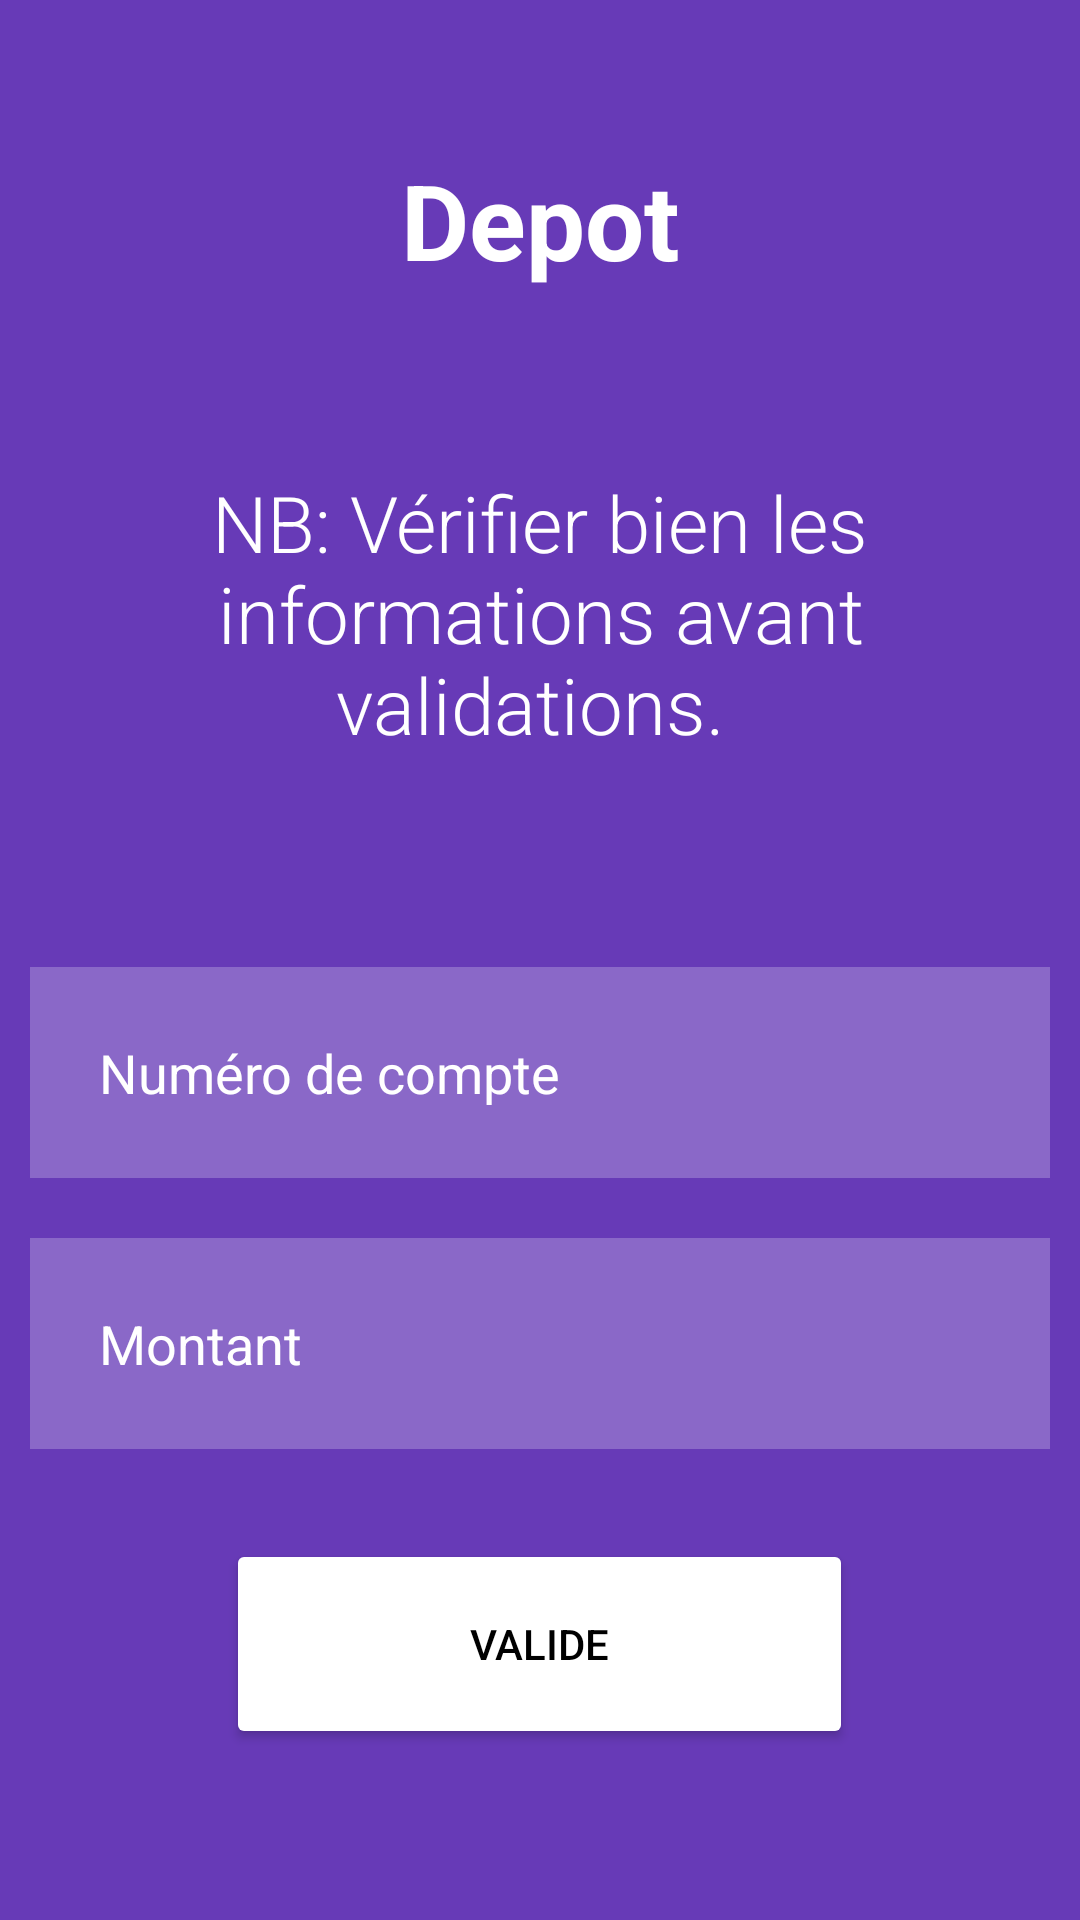

Android layout source for this screen:
<!-- AndroidManifest.xml: application theme Theme.Banque2021 -->
<!-- res/layout/activity_depot.xml -->
<?xml version="1.0" encoding="utf-8"?>
<RelativeLayout xmlns:android="http://schemas.android.com/apk/res/android"
    android:layout_width="match_parent"
    android:layout_height="match_parent"
    xmlns:tools="http://schemas.android.com/tools"
    android:background="#9C27B0"
    android:backgroundTint="#673AB7"
    tools:context=".Depot">

    <TextView
        android:layout_width="match_parent"
        android:layout_height="wrap_content"
        android:id="@+id/numerocompte"
        android:text="Depot"
        android:textColor="#FFF"
        android:textSize="35dp"
        android:textStyle="bold"
        android:layout_margin="50dp"
        android:gravity="center"
        />

    <TextView
        android:id="@+id/nbtext"
        android:layout_width="match_parent"
        android:layout_height="wrap_content"
        android:layout_below="@id/numerocompte"
        android:layout_marginBottom="50dp"
        android:fontFamily="sans-serif-light"
        android:gravity="center_horizontal"
        android:padding="10dp"
        android:text="NB: Vérifier bien les informations avant validations. "
        android:textColor="#ffffff"
        android:textColorHint="#ffffff"
        android:textSize="26sp" />

    <EditText
        android:id="@+id/numeroC"
        android:layout_width="match_parent"
        android:layout_height="wrap_content"
        android:layout_below="@+id/nbtext"
        android:layout_marginStart="10dp"
        android:layout_marginTop="10dp"
        android:layout_marginEnd="10dp"
        android:layout_marginBottom="10dp"
        android:background="#3Bffffff"
        android:hint="Numéro de compte"
        android:inputType="number"
        android:padding="23dp"
        android:textColor="#ffffff"
        android:textColorHint="#ffffff" />

    <EditText
        android:id="@+id/montant"
        android:layout_width="match_parent"
        android:layout_height="wrap_content"
        android:layout_below="@+id/numeroC"
        android:layout_marginStart="10dp"
        android:layout_marginTop="10dp"
        android:layout_marginEnd="10dp"
        android:layout_marginBottom="10dp"
        android:background="#3Bffffff"
        android:hint="Montant"
        android:inputType="number"
        android:padding="23dp"
        android:textColor="#ffffff"
        android:textColorHint="#ffffff" />

    <Button
        android:id="@+id/soldebtn"
        android:layout_width="209dp"
        android:layout_height="70dp"
        android:layout_below="@id/montant"
        android:layout_centerHorizontal="true"
        android:layout_marginStart="10dp"
        android:layout_marginTop="20dp"
        android:layout_marginEnd="10dp"
        android:layout_marginBottom="10dp"
        android:backgroundTint="#ffffff"
        android:text="VALIDE"
        android:textColor="@color/black" />



</RelativeLayout>
<!-- resources referenced by this layout -->
<resources>
  <style name="Theme.Banque2021" parent="Theme.MaterialComponents.DayNight.DarkActionBar">
          
          <item name="colorPrimary">@color/purple_500</item>
          <item name="colorPrimaryVariant">@color/purple_700</item>
          <item name="colorOnPrimary">@color/white</item>
          
          <item name="colorSecondary">@color/teal_200</item>
          <item name="colorSecondaryVariant">@color/teal_700</item>
          <item name="colorOnSecondary">@color/black</item>
          
          <item name="android:statusBarColor" tools:targetApi="l">?attr/colorPrimaryVariant</item>
          
      </style>
  <!-- not gathered from this repository: default colours our renderer supplied (Android Studio template values) -->
  <color name="purple_500">#FF6200EE</color>
  <color name="purple_700">#FF3700B3</color>
  <color name="teal_200">#FF03DAC5</color>
  <color name="teal_700">#FF018786</color>
  <color name="black">#FF000000</color>
  <color name="white">#FFFFFFFF</color>
</resources>
